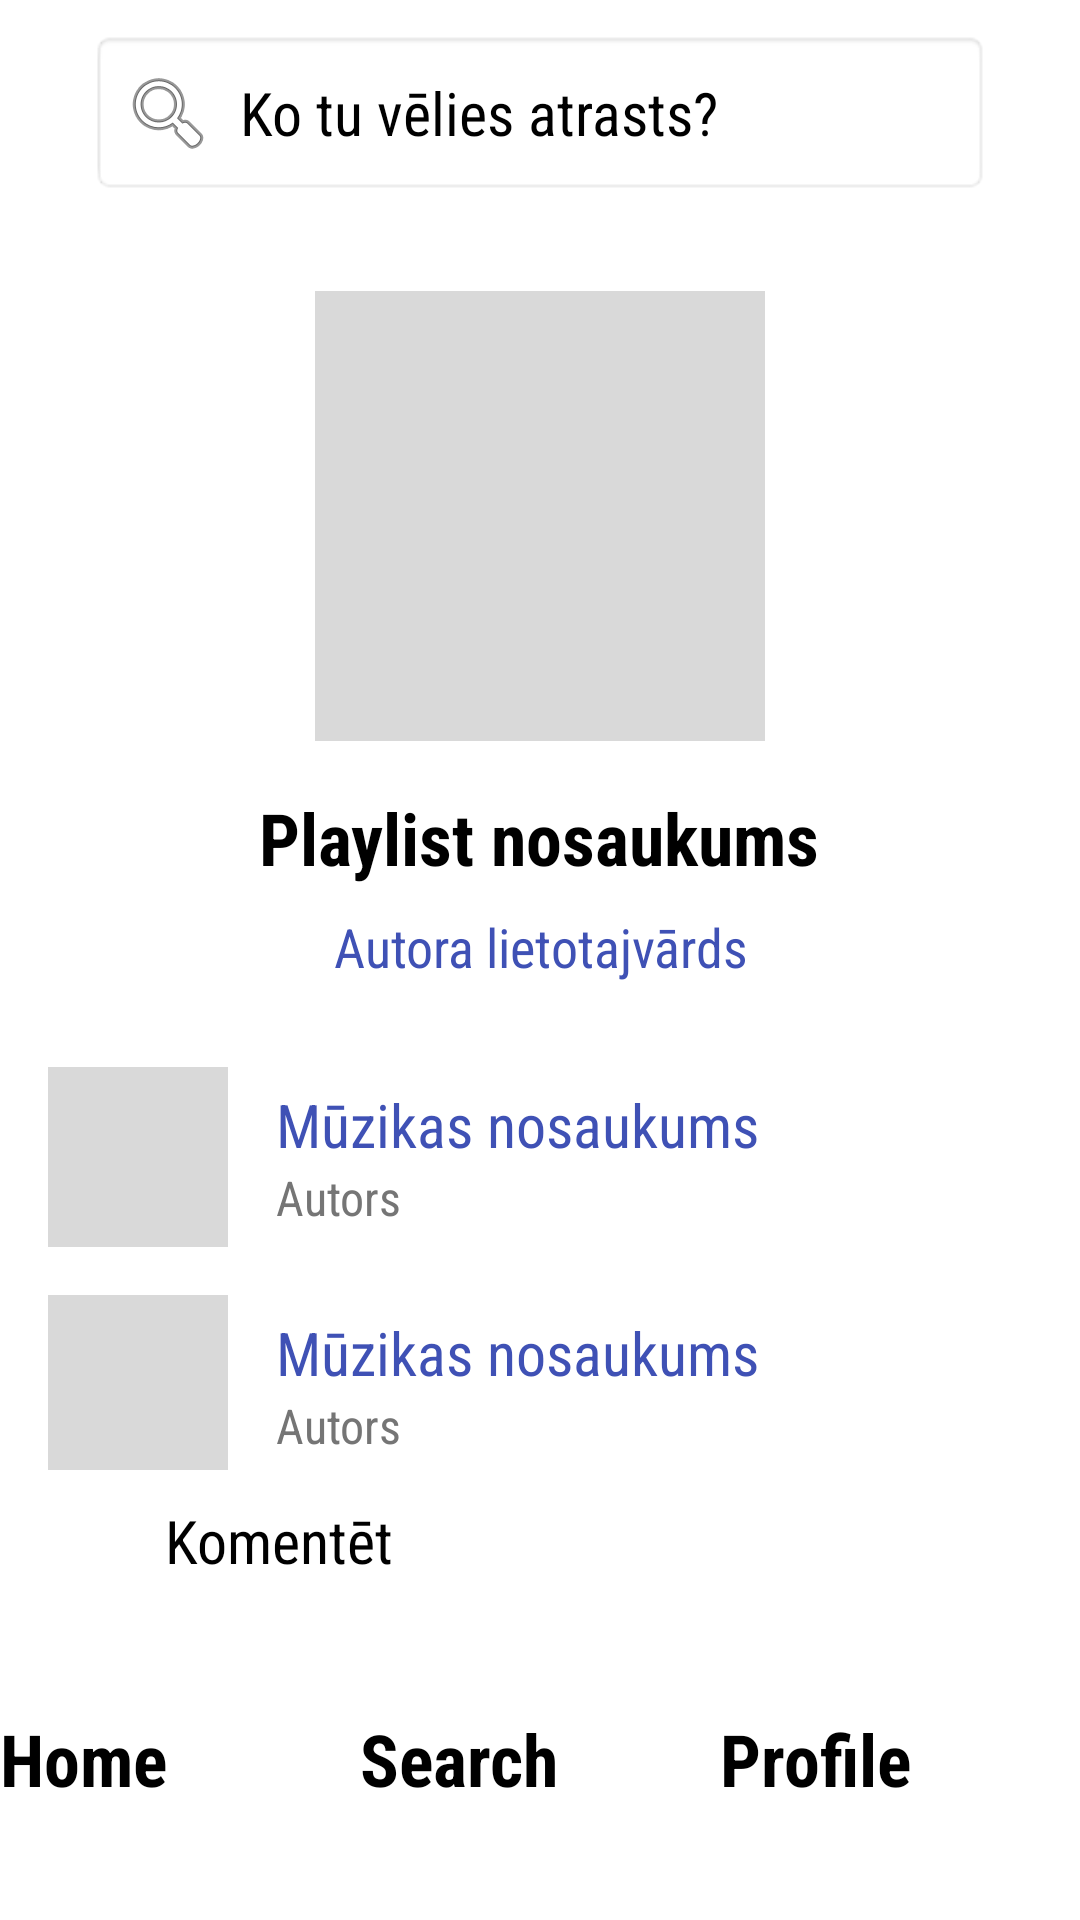

Reconstruct the res/layout file that produces this screen, plus the resources it refers to.
<!-- AndroidManifest.xml: application theme Theme.Music -->
<!-- res/layout/playlist_detail_page.xml -->
<?xml version="1.0" encoding="utf-8"?>
<androidx.constraintlayout.widget.ConstraintLayout xmlns:android="http://schemas.android.com/apk/res/android"
    xmlns:app="http://schemas.android.com/apk/res-auto"
    xmlns:tools="http://schemas.android.com/tools"
    android:layout_width="match_parent"
    android:layout_height="match_parent"
    android:background="#FFFFFF"
    android:fitsSystemWindows="true">

    
    <LinearLayout
        android:id="@+id/playlistHeader"
        android:layout_width="match_parent"
        android:layout_height="wrap_content"
        android:layout_marginTop="10dp"
        android:gravity="center_vertical"
        android:orientation="horizontal"
        android:paddingHorizontal="30dp"
        app:layout_constraintEnd_toEndOf="parent"
        app:layout_constraintStart_toStartOf="parent"
        app:layout_constraintTop_toTopOf="parent"
        tools:ignore="DisableBaselineAlignment">

        <LinearLayout
            android:id="@+id/playlistSearchBar"
            android:layout_width="0dp"
            android:layout_height="wrap_content"
            android:layout_weight="1"
            android:background="@android:drawable/editbox_background_normal"
            android:gravity="center_vertical"
            android:orientation="horizontal"
            android:padding="10dp"
            tools:ignore="UselessParent">

            <ImageView
                android:id="@+id/plylistImageSearch"
                android:layout_width="wrap_content"
                android:layout_height="35dp"
                android:importantForAccessibility="no"
                android:src="@android:drawable/ic_menu_search"
                app:tint="#757575"
                tools:ignore="ImageContrastCheck" />

            <EditText
                android:id="@+id/playlistEditTextSearch"
                android:layout_width="match_parent"
                android:layout_height="wrap_content"
                android:layout_marginStart="8dp"
                android:background="@null"
                android:fontFamily="sans-serif-condensed"
                android:hint="@string/playlist_search_bar"
                android:importantForAutofill="no"
                android:inputType="text"
                android:textSize="20sp"
                tools:ignore="TouchTargetSizeCheck,TextContrastCheck,VisualLintTextFieldSize" />
        </LinearLayout>
    </LinearLayout>

    <ScrollView
        android:id="@+id/playlistScrollView"
        android:layout_width="match_parent"
        android:layout_height="0dp"
        android:layout_marginBottom="10dp"
        app:layout_constraintBottom_toTopOf="@+id/playlistButtonComment"
        app:layout_constraintEnd_toEndOf="parent"
        app:layout_constraintStart_toStartOf="parent"
        app:layout_constraintTop_toBottomOf="@id/playlistHeader">

        <LinearLayout
            android:id="@+id/playlistMainContent"
            android:layout_width="match_parent"
            android:layout_height="wrap_content"
            android:gravity="center_horizontal"
            android:orientation="vertical"
            android:padding="16dp">

            
            <ImageView
                android:id="@+id/playlistImage"
                android:layout_width="150dp"
                android:layout_height="150dp"
                android:layout_marginTop="16dp"
                android:background="#D9D9D9"
                android:importantForAccessibility="no" />

            <TextView
                android:id="@+id/playlistName"
                android:layout_width="wrap_content"
                android:layout_height="wrap_content"
                android:layout_marginTop="16dp"
                android:fontFamily="sans-serif-condensed"
                android:text="@string/playlist_name"
                android:textSize="24sp"
                android:textStyle="bold" />

            <TextView
                android:id="@+id/playlistAuthor"
                android:layout_width="252dp"
                android:layout_height="wrap_content"
                android:layout_marginTop="8dp"
                android:fontFamily="sans-serif-condensed"
                android:text="@string/playlist_author"
                android:textAlignment="center"
                android:textColor="#3F51B5"
                android:textSize="18sp" />

            

            
            <LinearLayout
                android:layout_width="match_parent"
                android:layout_height="wrap_content"
                android:layout_marginTop="20dp"
                android:orientation="horizontal"
                android:paddingVertical="8dp">

                <ImageView
                    android:id="@+id/playlistImagePlaylist1"
                    android:layout_width="60dp"
                    android:layout_height="60dp"
                    android:background="#D9D9D9"
                    android:importantForAccessibility="no" />

                <LinearLayout
                    android:layout_width="match_parent"
                    android:layout_height="wrap_content"
                    android:layout_gravity="center_vertical"
                    android:layout_marginStart="16dp"
                    android:orientation="vertical">

                    <TextView
                        android:id="@+id/playlistMusicName1"
                        android:layout_width="wrap_content"
                        android:layout_height="wrap_content"
                        android:fontFamily="sans-serif-condensed"
                        android:text="@string/playlist_music_name1"
                        android:textColor="#3F51B5"
                        android:textSize="20sp" />

                    <TextView
                        android:id="@+id/playlistMusicAuthor1"
                        android:layout_width="wrap_content"
                        android:layout_height="wrap_content"
                        android:fontFamily="sans-serif-condensed"
                        android:text="@string/playlist_music_author1"
                        android:textColor="#757575"
                        android:textSize="16sp" />
                </LinearLayout>
            </LinearLayout>

            <LinearLayout
                android:layout_width="match_parent"
                android:layout_height="wrap_content"
                android:orientation="horizontal"
                android:paddingVertical="8dp">

                <ImageView
                    android:id="@+id/playlistImagePlaylist2"
                    android:layout_width="60dp"
                    android:layout_height="60dp"
                    android:background="#D9D9D9"
                    android:importantForAccessibility="no" />

                <LinearLayout
                    android:layout_width="match_parent"
                    android:layout_height="wrap_content"
                    android:layout_gravity="center_vertical"
                    android:layout_marginStart="16dp"
                    android:orientation="vertical">

                    <TextView
                        android:id="@+id/playlistMusicName2"
                        android:layout_width="wrap_content"
                        android:layout_height="wrap_content"
                        android:fontFamily="sans-serif-condensed"
                        android:text="@string/playlist_music_name2"
                        android:textColor="#3F51B5"
                        android:textSize="20sp" />

                    <TextView
                        android:id="@+id/playlistMusicAuthor2"
                        android:layout_width="wrap_content"
                        android:layout_height="wrap_content"
                        android:fontFamily="sans-serif-condensed"
                        android:text="@string/playlist_music_author2"
                        android:textColor="#757575"
                        android:textSize="16sp" />
                </LinearLayout>
            </LinearLayout>

        </LinearLayout>
    </ScrollView>

    
    <Button
        android:id="@+id/playlistButtonComment"
        android:layout_width="250dp"
        android:layout_height="60dp"
        android:layout_marginBottom="10dp"
        android:backgroundTint="#D1E4F5"
        android:fontFamily="sans-serif-condensed"
        android:text="@string/playlist_button_comment"
        android:textColor="#000000"
        android:textSize="20sp"
        app:layout_constraintBottom_toTopOf="@+id/playlistNavigationBottom"
        app:layout_constraintEnd_toEndOf="parent"
        app:layout_constraintStart_toStartOf="parent"
        tools:ignore="VisualLintButtonSize" />

    
    <LinearLayout
        android:id="@+id/playlistNavigationBottom"
        android:layout_width="match_parent"
        android:layout_height="70dp"
        android:orientation="horizontal"
        android:weightSum="3"
        app:layout_constraintBottom_toBottomOf="parent"
        app:layout_constraintEnd_toEndOf="parent"
        app:layout_constraintStart_toStartOf="parent">

        <Button
            android:id="@+id/playlistButtonHome"
            android:layout_width="0dp"
            android:layout_height="match_parent"
            android:layout_weight="1"
            android:backgroundTint="#009688"
            android:fontFamily="sans-serif-condensed"
            android:text="@string/playlist_button_home"
            android:textSize="24sp"
            android:textStyle="bold"
            app:cornerRadius="0dp"
            tools:ignore="ButtonStyle,VisualLintButtonSize" />

        <Button
            android:id="@+id/playlistButtonSearch"
            android:layout_width="0dp"
            android:layout_height="match_parent"
            android:layout_weight="1"
            android:backgroundTint="#009688"
            android:fontFamily="sans-serif-condensed"
            android:text="@string/playlist_button_search"
            android:textSize="24sp"
            android:textStyle="bold"
            app:cornerRadius="0dp"
            tools:ignore="ButtonStyle,VisualLintButtonSize" />

        <Button
            android:id="@+id/playlistButtonProfile"
            android:layout_width="0dp"
            android:layout_height="match_parent"
            android:layout_weight="1"
            android:backgroundTint="#009688"
            android:fontFamily="sans-serif-condensed"
            android:text="@string/playlist_button_profile"
            android:textSize="24sp"
            android:textStyle="bold"
            app:cornerRadius="0dp"
            tools:ignore="ButtonStyle,VisualLintButtonSize" />

    </LinearLayout>

</androidx.constraintlayout.widget.ConstraintLayout>
<!-- resources referenced by this layout -->
<resources>
  <string name="playlist_author">Autora lietotajvārds</string>
  <string name="playlist_button_comment">Komentēt</string>
  <string name="playlist_button_home">Home</string>
  <string name="playlist_button_profile">Profile</string>
  <string name="playlist_button_search">Search</string>
  <string name="playlist_music_author1">Autors</string>
  <string name="playlist_music_author2">Autors</string>
  <string name="playlist_music_name1">Mūzikas nosaukums</string>
  <string name="playlist_music_name2">Mūzikas nosaukums</string>
  <string name="playlist_name">Playlist nosaukums</string>
  <string name="playlist_search_bar">Ko tu vēlies atrasts?</string>
  <style name="Theme.Music" parent="Base.Theme.Music">
      
      <item name="android:navigationBarColor">@android:color/transparent</item>
      <item name="android:statusBarColor">@android:color/transparent</item>
      <item name="android:windowLightStatusBar">?attr/isLightTheme</item>
    </style>
</resources>
